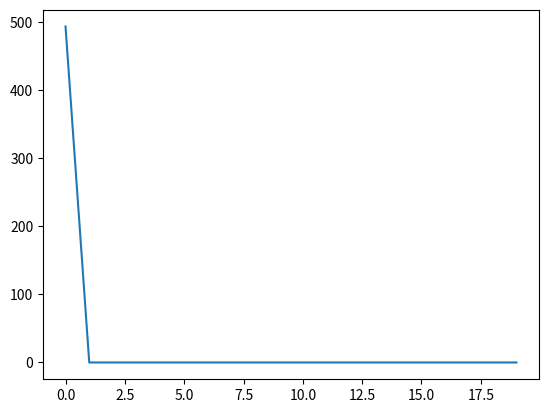

Python code for this plot:
import matplotlib.pyplot as plt
import random 
import numpy as np
random.seed(21)

def batch_gradient_descent():

	X = [2,3,4,5,6,7,8,9]
	w = 1
	y = [x*6 for x in X]
	costs = []
	_s = []
	alpha = 0.01

	for _ in range(20):
		cost = 0
		for i in range(len(X)):
			cost += (X[i]*w - y[i])**2
		cost /= len(X)

		y_ = [w*x for x in X]

		sum_derivative = 0
		for i in range(len(X)):
			sum_derivative += (y_[i] - y[i])*X[i]

		w = w - alpha*(1/8)*sum_derivative
		print("w = ", w, ", c = ", cost)
		_s.append(_)
		costs.append(cost)

	plt.plot(_s, costs)
	plt.show()

def batch_gradient_descent_multi():

	X = [[i] for i in range(20)]
	y = [ (i[0]*3) for i in X ]
	X = np.array(X)
	w = np.array([1])
	y = np.array(y)

	costs = []
	_s = []
	alpha = 0.01
	m, n = X.shape
	for _ in range(20):

		hx = w.T.dot(X.T)
		cost = (1/m) * (hx - y)**2
		cost = sum(cost)

		w_ = w.copy()
		for j in range(n):
			sum_derivative = (hx - y)*X[:,j]
			sum_derivative = sum(sum_derivative)
			w_[j] = w[j] - alpha*(1/m)*sum_derivative
		w = w_
		print("w = ", w, ", c = ", cost)
		_s.append(_)
		costs.append(cost)

	plt.plot(_s, costs)
	plt.show()


def batch_gradient_descent_multi_vectorized():

	X = np.array([[i] for i in range(20)])
	y = np.array([(i[0]*3) for i in X])
	w = np.array([1])

	costs = []
	_s = []
	alpha = 0.01
	m, n = X.shape
	for _ in range(20):

		hx = w.T.dot(X.T)
		cost = (1/m) * (hx - y)**2
		cost = sum(cost)

		w = w - alpha*(1/m)*(hx - y).dot(X)
		
		print("w = ", w, ", c = ", cost)
		_s.append(_)
		costs.append(cost)

	plt.plot(_s, costs)
	plt.show()



def stochastic_gradient_descent():

	X = [2,3,4,5,6,7,8,9]
	w = 1
	y = [x*6 for x in X]
	costs = []
	_s = []
	alpha = 0.01

	for _ in range(20):
		cost = 0
		for i in range(len(X)):
			cost += (X[i]*w - y[i])**2
		cost /= len(X)

		y_ = [w*x for x in X]

		sum_derivative = 0
		i = random.randint(0, len(X)-1)
		sum_derivative += (y_[i] - y[i])*X[i]
		w = w - alpha*sum_derivative

		print("w = ", w, ", c = ", cost)
		_s.append(_)
		costs.append(cost)

	plt.plot(_s, costs)
	plt.show()

'''
from perceptron import *
stochastic_gradient_descent():
'''
batch_gradient_descent_multi()
